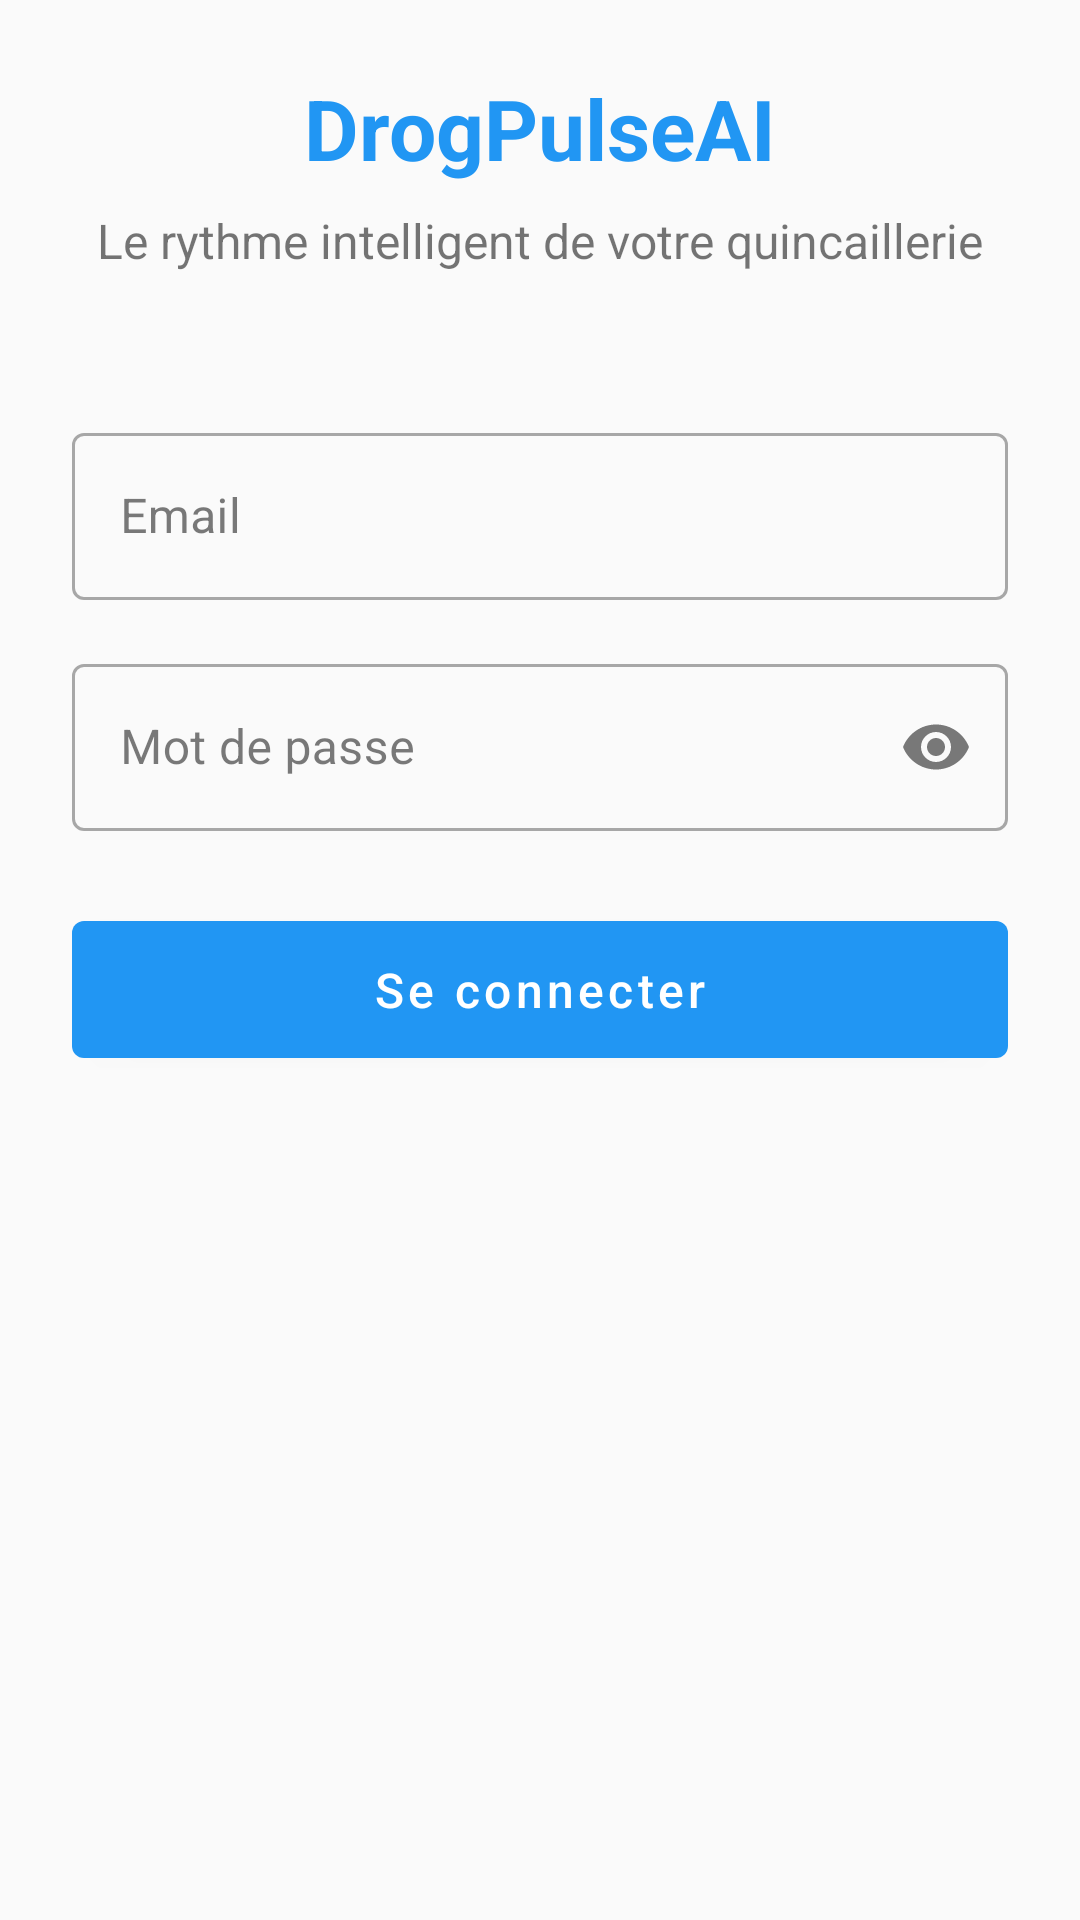

Produce the Android XML layout that renders to this screen, including the resource entries it uses.
<!-- AndroidManifest.xml: application theme Theme.DrogPulseAI -->
<!-- res/layout/activity_login.xml -->
<?xml version="1.0" encoding="utf-8"?>
<androidx.constraintlayout.widget.ConstraintLayout xmlns:android="http://schemas.android.com/apk/res/android"
    xmlns:app="http://schemas.android.com/apk/res-auto"
    xmlns:tools="http://schemas.android.com/tools"
    android:layout_width="match_parent"
    android:layout_height="match_parent"
    android:padding="24dp"
    tools:context=".activities.appuser.LoginActivity">

    <TextView
        android:id="@+id/tv_app_title"
        android:layout_width="wrap_content"
        android:layout_height="wrap_content"
        android:text="@string/app_name"
        android:textColor="@color/primary"
        android:textSize="28sp"
        android:textStyle="bold"
        app:layout_constraintBottom_toTopOf="@+id/tv_app_subtitle"
        app:layout_constraintEnd_toEndOf="parent"
        app:layout_constraintStart_toStartOf="parent"
        app:layout_constraintTop_toTopOf="parent"
        app:layout_constraintVertical_bias="0.3"
        app:layout_constraintVertical_chainStyle="packed" />

    <TextView
        android:id="@+id/tv_app_subtitle"
        android:layout_width="wrap_content"
        android:layout_height="wrap_content"
        android:layout_marginTop="8dp"
        android:text="@string/app_subtitle"
        android:textSize="16sp"
        app:layout_constraintBottom_toTopOf="@+id/til_email"
        app:layout_constraintEnd_toEndOf="parent"
        app:layout_constraintStart_toStartOf="parent"
        app:layout_constraintTop_toBottomOf="@+id/tv_app_title" />

    <com.google.android.material.textfield.TextInputLayout
        android:id="@+id/til_email"
        style="@style/Widget.MaterialComponents.TextInputLayout.OutlinedBox"
        android:layout_width="match_parent"
        android:layout_height="wrap_content"
        android:layout_marginTop="48dp"
        app:layout_constraintBottom_toTopOf="@+id/til_password"
        app:layout_constraintEnd_toEndOf="parent"
        app:layout_constraintStart_toStartOf="parent"
        app:layout_constraintTop_toBottomOf="@+id/tv_app_subtitle">

        <com.google.android.material.textfield.TextInputEditText
            android:id="@+id/et_email"
            android:layout_width="match_parent"
            android:layout_height="wrap_content"
            android:hint="@string/email"
            android:inputType="textEmailAddress" />
    </com.google.android.material.textfield.TextInputLayout>

    <com.google.android.material.textfield.TextInputLayout
        android:id="@+id/til_password"
        style="@style/Widget.MaterialComponents.TextInputLayout.OutlinedBox"
        android:layout_width="match_parent"
        android:layout_height="wrap_content"
        android:layout_marginTop="16dp"
        app:endIconMode="password_toggle"
        app:layout_constraintBottom_toTopOf="@+id/btn_login"
        app:layout_constraintEnd_toEndOf="parent"
        app:layout_constraintStart_toStartOf="parent"
        app:layout_constraintTop_toBottomOf="@+id/til_email">

        <com.google.android.material.textfield.TextInputEditText
            android:id="@+id/et_password"
            android:layout_width="match_parent"
            android:layout_height="wrap_content"
            android:hint="@string/password"
            android:inputType="textPassword" />
    </com.google.android.material.textfield.TextInputLayout>

    <com.google.android.material.button.MaterialButton
        android:id="@+id/btn_login"
        android:layout_width="match_parent"
        android:layout_height="wrap_content"
        android:layout_marginTop="24dp"
        android:paddingVertical="12dp"
        android:text="@string/login"
        android:textSize="16sp"
        app:layout_constraintEnd_toEndOf="parent"
        app:layout_constraintStart_toStartOf="parent"
        app:layout_constraintTop_toBottomOf="@+id/til_password" />



    <ProgressBar
        android:id="@+id/progress_bar"
        android:layout_width="wrap_content"
        android:layout_height="wrap_content"
        android:visibility="gone"
        app:layout_constraintBottom_toBottomOf="parent"
        app:layout_constraintEnd_toEndOf="parent"
        app:layout_constraintStart_toStartOf="parent"
        app:layout_constraintTop_toTopOf="parent" />

</androidx.constraintlayout.widget.ConstraintLayout>
<!-- resources referenced by this layout -->
<resources>
  <color name="primary">#2196F3</color>
  <string name="app_name">DrogPulseAI</string>
  <string name="app_subtitle">Le rythme intelligent de votre quincaillerie</string>
  <string name="email">Email</string>
  <string name="login">Se connecter</string>
  <string name="password">Mot de passe</string>
  <style name="Theme.DrogPulseAI" parent="Theme.MaterialComponents.Light.DarkActionBar">
          
          <item name="colorPrimary">@color/primary</item>
          <item name="colorPrimaryDark">@color/primaryDark</item>
          <item name="colorPrimaryVariant">@color/primaryDark</item>
          <item name="colorOnPrimary">@color/white</item>
  
          
          <item name="colorSecondary">@color/accent</item>
          <item name="colorSecondaryVariant">@color/accent</item>
          <item name="colorOnSecondary">@color/black</item>
  
          
          <item name="colorError">@color/error</item>
          <item name="android:colorBackground">@color/background</item>
          <item name="colorSurface">@color/cardBackground</item>
          <item name="colorOnSurface">@color/primaryText</item>
  
          
          <item name="materialButtonStyle">@style/Widget.DrogPulseAI.Button</item>
          <item name="textInputStyle">@style/Widget.DrogPulseAI.TextInputLayout</item>
      </style>
  <color name="primaryDark">#1976D2</color>
  <color name="white">#FFFFFFFF</color>
  <color name="accent">#FFC107</color>
  <color name="black">#FF000000</color>
  <color name="error">#F44336</color>
  <color name="background">#FAFAFA</color>
  <color name="cardBackground">#FFFFFF</color>
  <color name="primaryText">#212121</color>
  <style name="Widget.DrogPulseAI.Button" parent="Widget.MaterialComponents.Button">
          <item name="android:textSize">16sp</item>
          <item name="android:textAllCaps">false</item>
          <item name="android:paddingTop">12dp</item>
          <item name="android:paddingBottom">12dp</item>
      </style>
  <style name="Widget.DrogPulseAI.TextInputLayout" parent="Widget.MaterialComponents.TextInputLayout.OutlinedBox">
          <item name="boxStrokeColor">@color/primary</item>
          <item name="hintTextColor">@color/primary</item>
      </style>
</resources>
